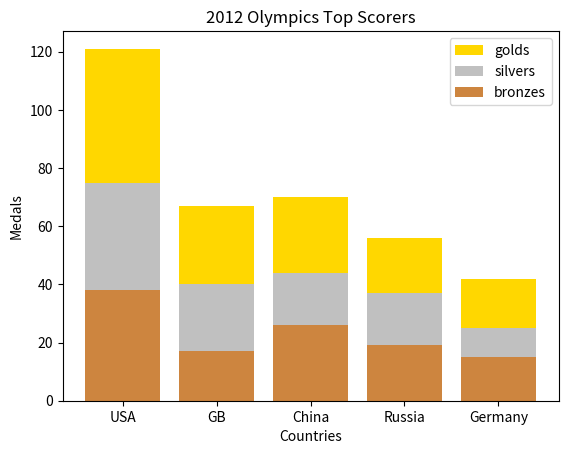

Source code (Python):
import numpy as np
import matplotlib.pyplot as plt

countries = ['USA', 'GB', 'China', 'Russia', 'Germany']
bronzes = np.array([38, 17, 26, 19, 15])
silvers = np.array([37, 23, 18, 18, 10])
golds = np.array([46, 27, 26, 19, 17])
ind = [x for x, _ in enumerate(countries)]

# plt.bar(ind, golds, width=0.8, label='golds', color='gold', bottom=silvers+bronzes)
# plt.bar(ind, silvers, width=0.8, label='silvers', color='silver', bottom=bronzes)
# plt.bar(ind, bronzes, width=0.8, label='bronzes', color='#CD853F')

plt.bar(countries, golds, width=0.8, label='golds', color='gold', bottom=silvers+bronzes)
plt.bar(countries, silvers, width=0.8, label='silvers', color='silver', bottom=bronzes)
plt.bar(countries, bronzes, width=0.8, label='bronzes', color='#CD853F')

# plt.xticks(ind, countries)
plt.ylabel("Medals")
plt.xlabel("Countries")
plt.legend(loc="upper right")
plt.title("2012 Olympics Top Scorers")

plt.show()